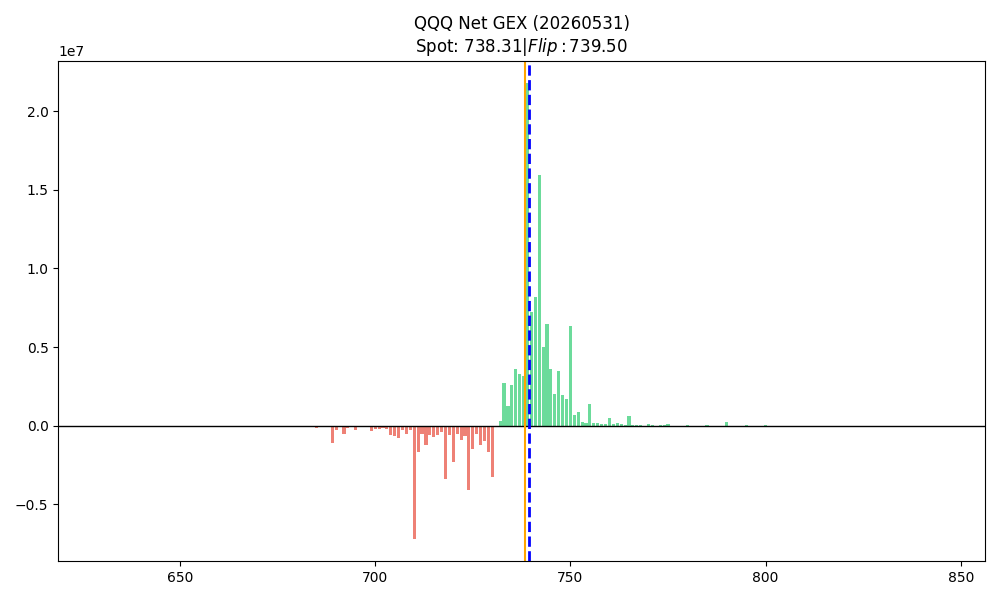

Data behind this chart, as committed beside it:
strike, call_gex, put_gex, call_dex, put_dex, net_greek_delta, net_gex
630.0, 605.4, 10026, 873713, -229668, 0.03172, -9420
635.0, 2111, 9081, 2311021, -186162, 0.1165, -6969
640.0, 516.8, 6076, 728584, -82081, 0.03634, -5559
645.0, 1307, 10565, 1450272, -123328, 0.03417, -9258
650.0, 5567, 17837, 6254941, -245873, 0.1282, -12270
655.0, 12551, 44717, 10987805, -627795, 0.1264, -32166
660.0, 12152, 38368, 9238519, -652535, 0.1683, -26216
665.0, 8032, 45027, 5403413, -540296, 0.05809, -36995
670.0, 20288, 38907, 12526899, -455033, 0.1637, -18619
671.0, 0.0, 9346, 0.0, -102420, -0.005119, -9346
672.0, 6475, 5360, 4187106, -52668, 0.3044, 1115
673.0, 627.5, 29191, 359611, -373004, -0.0004903, -28564
674.0, 125.5, 15312, 71937, -183120, -0.007763, -15186
675.0, 12034, 102450, 6758109, -1162569, 0.05561, -90416
676.0, 4570, 27552, 2218206, -327888, 0.07192, -22982
677.0, 0.0, 40191, 0.0, -647020, -0.03086, -40191
678.0, 1329, 55075, 644045, -631708, 0.0002631, -53746
679.0, 6201, 34522, 2859955, -385776, 0.08463, -28320
680.0, 12551, 99940, 5867807, -1047074, 0.04969, -87389
681.0, 989.3, 21646, 503197, -244988, 0.01597, -20657
682.0, 0.0, 27641, 0.0, -298852, -0.01522, -27641
683.0, 930.2, 58685, 430308, -575865, -0.002781, -57755
684.0, 1152, 31185, 501714, -278077, 0.006964, -30033
685.0, 19151, 156336, 8157928, -2046647, 0.06724, -137185
686.0, 1787, 87751, 714800, -782677, -0.0008143, -85964
687.0, 6091, 70062, 2354188, -740581, 0.03749, -63971
688.0, 369.1, 77895, 142973, -792703, -0.01436, -77526
689.0, 2126, 1081219, 784973, -11770504, -0.02023, -1079092
690.0, 29014, 318815, 10495608, -4018684, 0.04584, -289801
691.0, 0.0, 53805, 0.0, -631804, -0.02891, -53805
692.0, 5847, 559254, 1921946, -5998887, -0.01724, -553407
693.0, 2222, 177406, 710777, -2314587, -0.02877, -175184
694.0, 3898, 45728, 1209257, -487258, 0.03165, -41830
695.0, 72277, 328198, 20900091, -2990651, 0.1037, -255921
696.0, 16124, 127019, 4687911, -1147427, 0.05506, -110896
697.0, 17135, 111065, 4671455, -931084, 0.06512, -93930
698.0, 23300, 111124, 6384544, -891675, 0.08651, -87825
699.0, 19202, 386041, 4957490, -3559207, 0.009212, -366839
700.0, 271772, 476391, 66602999, -3823471, 0.2298, -204619
701.0, 30897, 271890, 7580527, -2509557, 0.05616, -240993
702.0, 354.4, 160544, 10774482, -1367306, 0.1325, -160190
703.0, 10557, 201385, 10565072, -1721520, 0.127, -190828
704.0, 20804, 609826, 16659889, -4662411, 0.05167, -589021
705.0, 206155, 849668, 98539761, -6129656, 0.2301, -643513
706.0, 28165, 803732, 16152978, -6527038, 0.04498, -775567
707.0, 40871, 311565, 15253574, -2679802, 0.1464, -270694
708.0, 75481, 599335, 34377690, -5960718, 0.2003, -523854
709.0, 123771, 380763, 24690946, -3690361, 0.2315, -256992
710.0, 57415, 7234463, 84340341, -59222403, 0.01753, -7177048
711.0, 40944, 1697866, 23998190, -12507202, 0.03273, -1656922
712.0, 63144, 609649, 18871835, -4220033, 0.1032, -546504
713.0, 75274, 1329130, 26913293, -9258755, 0.06689, -1253856
714.0, 180788, 753958, 31476643, -5260720, 0.162, -573171
715.0, 747284, 1483421, 89999683, -10790023, 0.2523, -736136
716.0, 324927, 929748, 90108777, -7391722, 0.4064, -604820
717.0, 488964, 865503, 93627305, -6283010, 0.4351, -376540
718.0, 141039, 3533154, 37862428, -28154982, 0.02295, -3392114
719.0, 124605, 702582, 68036948, -4981241, 0.4435, -577977
720.0, 1640015, 3948674, 137144667, -31896328, 0.2121, -2308659
721.0, 549871, 1054309, 78570842, -8506864, 0.4201, -504438
... 68 more rows
